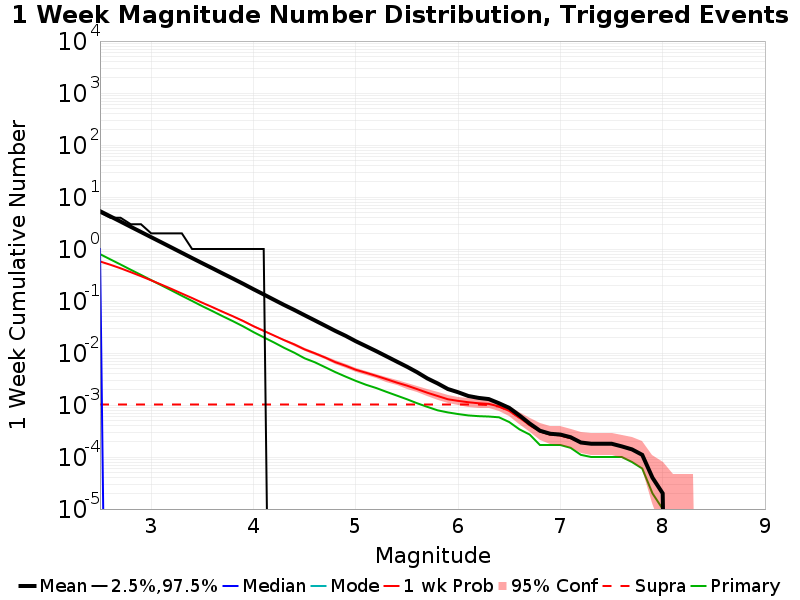

Values plotted in this chart, from the file beside it:
Mag, Mean, 2.5 %ile, 97.5 %ile, Median, Mode, 1 wk Probability, 1 wk Supra-Seis Prob, Primary Aftershocks Mean
2.5, 5.348, 0.0, 5.0, 1.0, 0.0, 0.5761, 0.00102, 0.7972
2.6, 4.249, 0.0, 4.0, 0.0, 0.0, 0.4988, 0.00102, 0.6332
2.7, 3.377, 0.0, 4.0, 0.0, 0.0, 0.4265, 0.00102, 0.5041
2.8, 2.676, 0.0, 3.0, 0.0, 0.0, 0.3587, 0.00102, 0.3994
2.9, 2.127, 0.0, 3.0, 0.0, 0.0, 0.3004, 0.00102, 0.3182
3.0, 1.687, 0.0, 2.0, 0.0, 0.0, 0.2499, 0.00102, 0.2522
3.1, 1.342, 0.0, 2.0, 0.0, 0.0, 0.2066, 0.00102, 0.2002
3.2, 1.065, 0.0, 2.0, 0.0, 0.0, 0.1703, 0.00102, 0.1592
3.3, 0.845, 0.0, 2.0, 0.0, 0.0, 0.1391, 0.00102, 0.1259
3.4, 0.6698, 0.0, 1.0, 0.0, 0.0, 0.114, 0.00102, 0.1002
3.5, 0.5323, 0.0, 1.0, 0.0, 0.0, 0.09249, 0.00102, 0.07944
3.6, 0.4248, 0.0, 1.0, 0.0, 0.0, 0.07601, 0.00102, 0.06378
3.7, 0.3376, 0.0, 1.0, 0.0, 0.0, 0.06179, 0.00102, 0.05083
3.8, 0.2694, 0.0, 1.0, 0.0, 0.0, 0.05079, 0.00102, 0.04085
3.9, 0.2138, 0.0, 1.0, 0.0, 0.0, 0.04123, 0.00102, 0.03244
4.0, 0.1685, 0.0, 1.0, 0.0, 0.0, 0.03277, 0.00102, 0.02524
4.1, 0.1338, 0.0, 1.0, 0.0, 0.0, 0.02668, 0.00102, 0.02001
4.2, 0.1058, 0.0, 0.0, 0.0, 0.0, 0.02172, 0.00102, 0.01596
4.3, 0.08382, 0.0, 0.0, 0.0, 0.0, 0.01766, 0.00102, 0.01256
4.4, 0.06717, 0.0, 0.0, 0.0, 0.0, 0.01461, 0.00102, 0.01011
4.5, 0.05325, 0.0, 0.0, 0.0, 0.0, 0.01173, 0.00102, 0.0079
4.6, 0.04232, 0.0, 0.0, 0.0, 0.0, 0.00987, 0.00102, 0.00663
4.7, 0.03358, 0.0, 0.0, 0.0, 0.0, 0.00819, 0.00102, 0.00534
4.8, 0.0266, 0.0, 0.0, 0.0, 0.0, 0.00667, 0.00102, 0.00429
4.9, 0.02143, 0.0, 0.0, 0.0, 0.0, 0.00569, 0.00102, 0.00352
5.0, 0.01684, 0.0, 0.0, 0.0, 0.0, 0.00476, 0.00102, 0.00291
5.1, 0.01354, 0.0, 0.0, 0.0, 0.0, 0.00417, 0.00102, 0.00245
5.2, 0.01086, 0.0, 0.0, 0.0, 0.0, 0.00363, 0.00102, 0.00212
5.3, 0.00863, 0.0, 0.0, 0.0, 0.0, 0.00314, 0.00102, 0.00179
5.4, 0.00685, 0.0, 0.0, 0.0, 0.0, 0.0027, 0.00102, 0.00152
5.5, 0.00545, 0.0, 0.0, 0.0, 0.0, 0.00236, 0.00102, 0.00129
5.6, 0.00426, 0.0, 0.0, 0.0, 0.0, 0.00202, 0.00102, 0.00108
5.7, 0.00324, 0.0, 0.0, 0.0, 0.0, 0.00172, 0.00102, 9.2E-4
5.8, 0.0026, 0.0, 0.0, 0.0, 0.0, 0.00149, 0.00102, 7.9E-4
5.9, 0.00203, 0.0, 0.0, 0.0, 0.0, 0.00129, 0.00102, 7.2E-4
6.0, 0.00176, 0.0, 0.0, 0.0, 0.0, 0.0012, 0.00102, 6.7E-4
6.1, 0.00149, 0.0, 0.0, 0.0, 0.0, 0.00113, 0.00102, 6.3E-4
6.2, 0.00137, 0.0, 0.0, 0.0, 0.0, 0.00108, 0.00102, 6.1E-4
6.3, 0.0013, 0.0, 0.0, 0.0, 0.0, 0.00105, 0.001, 6.0E-4
6.4, 0.00108, 0.0, 0.0, 0.0, 0.0, 9.4E-4, 9.3E-4, 5.8E-4
6.5, 8.8E-4, 0.0, 0.0, 0.0, 0.0, 7.7E-4, 7.7E-4, 4.7E-4
6.6, 6.3E-4, 0.0, 0.0, 0.0, 0.0, 5.7E-4, 5.7E-4, 3.4E-4
6.7, 4.4E-4, 0.0, 0.0, 0.0, 0.0, 4.1E-4, 4.1E-4, 2.7E-4
6.8, 3.2E-4, 0.0, 0.0, 0.0, 0.0, 3.1E-4, 3.1E-4, 1.7E-4
6.9, 2.8E-4, 0.0, 0.0, 0.0, 0.0, 2.7E-4, 2.7E-4, 1.7E-4
7.0, 2.7E-4, 0.0, 0.0, 0.0, 0.0, 2.6E-4, 2.6E-4, 1.7E-4
7.1, 2.4E-4, 0.0, 0.0, 0.0, 0.0, 2.3E-4, 2.3E-4, 1.5E-4
7.2, 1.9E-4, 0.0, 0.0, 0.0, 0.0, 1.9E-4, 1.9E-4, 1.1E-4
7.3, 1.8E-4, 0.0, 0.0, 0.0, 0.0, 1.8E-4, 1.8E-4, 1.0E-4
7.4, 1.8E-4, 0.0, 0.0, 0.0, 0.0, 1.8E-4, 1.8E-4, 1.0E-4
7.5, 1.8E-4, 0.0, 0.0, 0.0, 0.0, 1.8E-4, 1.8E-4, 1.0E-4
7.6, 1.6E-4, 0.0, 0.0, 0.0, 0.0, 1.6E-4, 1.6E-4, 1.0E-4
7.7, 1.4E-4, 0.0, 0.0, 0.0, 0.0, 1.4E-4, 1.4E-4, 8.0E-5
7.8, 1.1E-4, 0.0, 0.0, 0.0, 0.0, 1.1E-4, 1.1E-4, 6.0E-5
7.9, 4.0E-5, 0.0, 0.0, 0.0, 0.0, 4.0E-5, 4.0E-5, 2.0E-5
8.0, 2.0E-5, 0.0, 0.0, 0.0, 0.0, 2.0E-5, 2.0E-5, 1.0E-5
8.1, 0.0, 0.0, 0.0, 0.0, 0.0, 0.0, 0.0, 0.0
8.2, 0.0, 0.0, 0.0, 0.0, 0.0, 0.0, 0.0, 0.0
8.3, 0.0, 0.0, 0.0, 0.0, 0.0, 0.0, 0.0, 0.0
8.4, 0.0, 0.0, 0.0, 0.0, 0.0, 0.0, 0.0, 0.0
... 6 more rows
